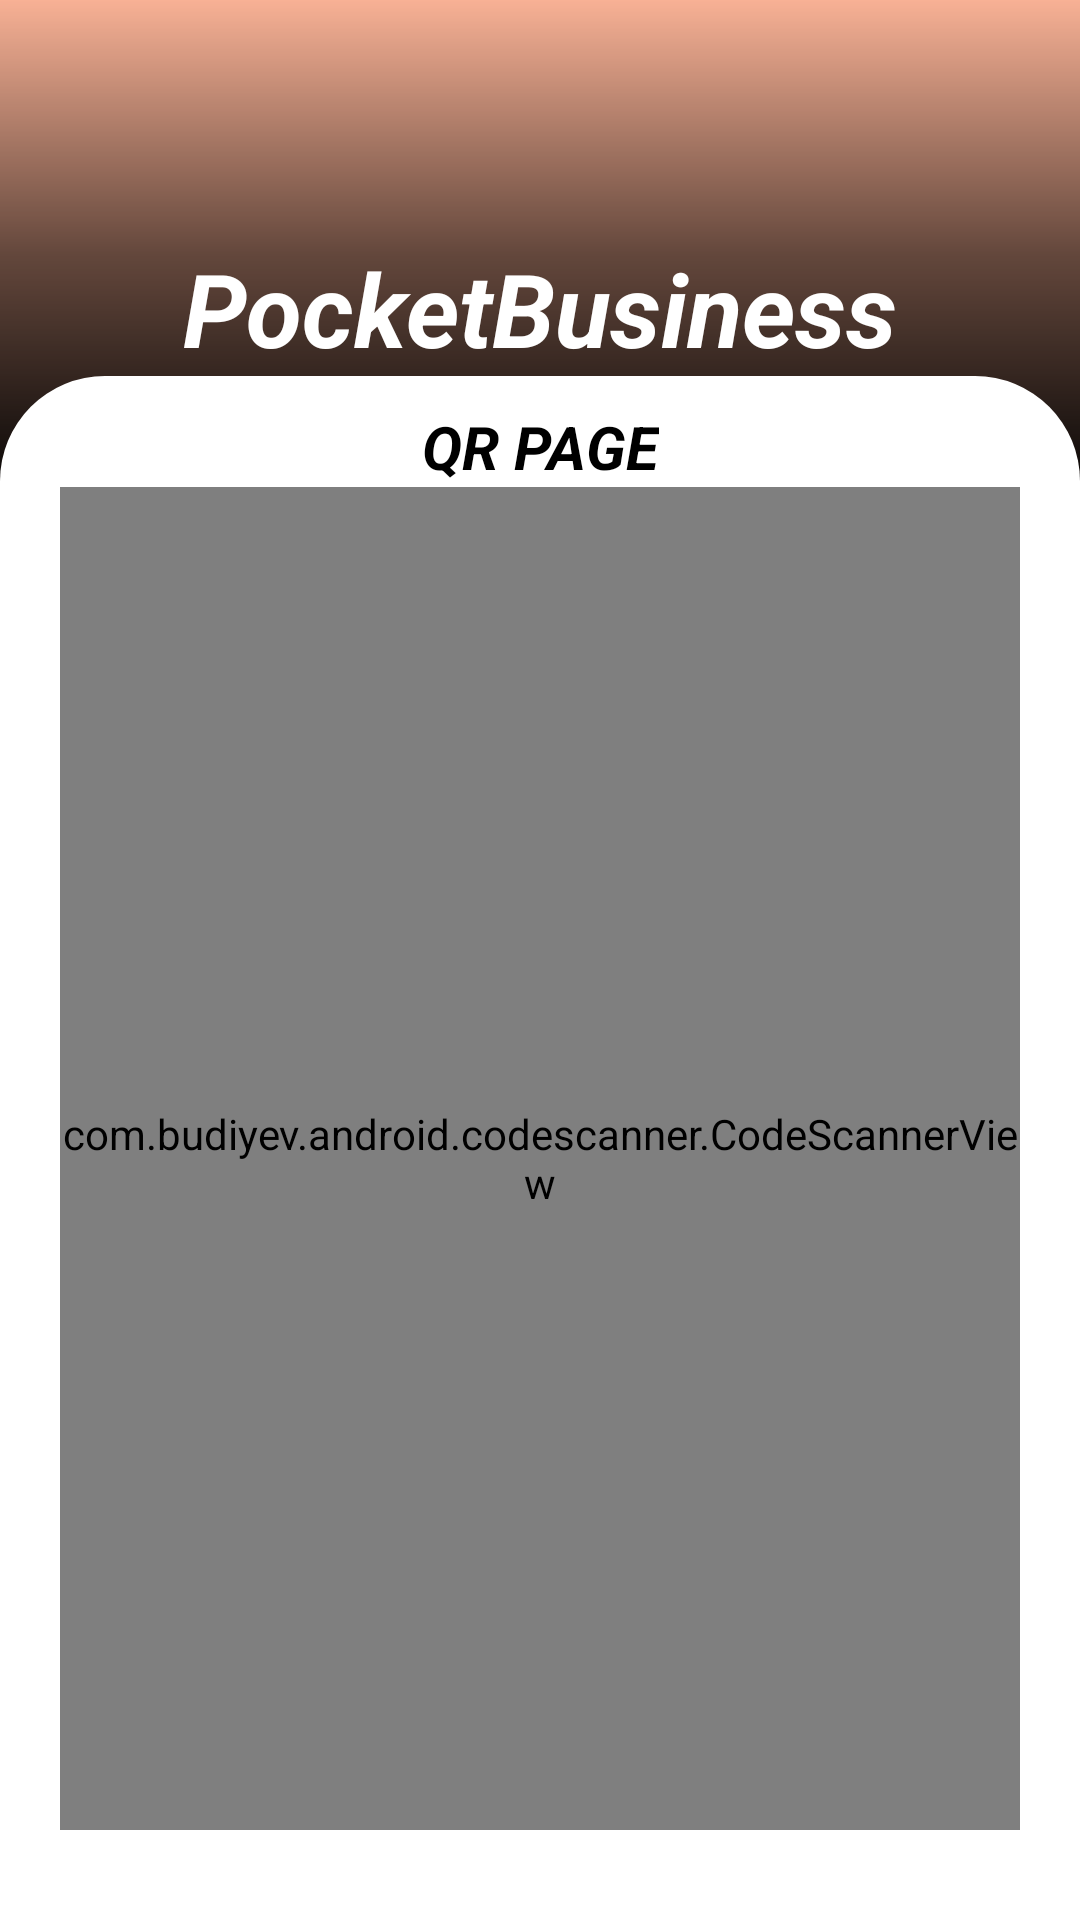

Android layout source for this screen:
<!-- AndroidManifest.xml: application theme Theme.PocketBusiness -->
<!-- res/layout/activity_qrscanner.xml -->
<?xml version="1.0" encoding="utf-8"?>
<androidx.constraintlayout.widget.ConstraintLayout xmlns:android="http://schemas.android.com/apk/res/android"
    xmlns:app="http://schemas.android.com/apk/res-auto"
    xmlns:tools="http://schemas.android.com/tools"
    android:layout_width="match_parent"
    android:layout_height="match_parent"
    tools:context=".QRScanner">

    <ImageView
        android:layout_width="match_parent"
        android:layout_height="match_parent"
        android:background="@drawable/global_logo_background"
        android:elevation="0dp"
        app:layout_constraintEnd_toEndOf="parent"
        app:layout_constraintStart_toStartOf="parent"
        app:layout_constraintTop_toTopOf="parent" />

    <ImageView
        android:layout_width="match_parent"
        android:layout_height="200dp"
        android:background="@drawable/global_logo_background_top_texture_repeating"
        app:layout_constraintEnd_toEndOf="parent"
        app:layout_constraintStart_toStartOf="parent"
        app:layout_constraintTop_toTopOf="parent" />

    <View
        android:id="@+id/appNameBackgroundBlur"
        android:layout_width="0dp"
        android:layout_height="170dp"
        android:layout_marginBottom="-50dp"
        android:background="@drawable/global_app_name_background_blur"
        app:layout_constraintEnd_toEndOf="parent"
        app:layout_constraintStart_toStartOf="parent"
        app:layout_constraintTop_toTopOf="parent" />

    <TextView
        android:id="@+id/appName"
        android:layout_width="wrap_content"
        android:layout_height="wrap_content"
        android:layout_marginTop="80dp"
        android:text="@string/app_name"
        android:textColor="@color/white"
        android:textSize="34sp"
        android:textStyle="bold|italic"
        app:layout_constraintBottom_toTopOf="@id/sectionQR"
        app:layout_constraintEnd_toEndOf="parent"
        app:layout_constraintStart_toStartOf="parent"
        app:layout_constraintTop_toTopOf="parent" />

    <View
        android:id="@+id/sectionQR"
        android:layout_width="0dp"
        android:layout_height="0dp"
        android:background="@drawable/global_section_container_card"
        android:outlineSpotShadowColor="@color/black"
        app:layout_constraintBottom_toBottomOf="parent"
        app:layout_constraintEnd_toEndOf="parent"
        app:layout_constraintStart_toStartOf="parent"
        app:layout_constraintTop_toBottomOf="@id/appName" />

    <androidx.constraintlayout.widget.ConstraintLayout
        android:id="@+id/sectionQRContainer"
        android:layout_width="0dp"
        android:layout_height="0dp"
        android:elevation="10dp"
        android:paddingStart="10dp"
        android:paddingEnd="10dp"
        app:layout_constraintBottom_toBottomOf="@id/sectionQR"
        app:layout_constraintEnd_toEndOf="@id/sectionQR"
        app:layout_constraintStart_toStartOf="@id/sectionQR"
        app:layout_constraintTop_toTopOf="@id/sectionQR">

        <TextView
            android:id="@+id/qrText"
            android:layout_width="wrap_content"
            android:layout_height="wrap_content"
            android:layout_marginTop="10dp"
            android:text="@string/qr"
            android:textAllCaps="true"
            android:textColor="@color/black"
            android:textSize="20sp"
            android:textStyle="bold|italic"
            android:transitionName="sectionAnimation"
            app:layout_constraintEnd_toEndOf="@id/sectionQRContainer"
            app:layout_constraintStart_toStartOf="@id/sectionQRContainer"
            app:layout_constraintTop_toTopOf="@id/sectionQRContainer" />

        <LinearLayout
            android:id="@+id/container"
            android:layout_width="0dp"
            android:layout_height="0dp"
            android:layout_marginStart="10dp"
            android:layout_marginEnd="10dp"
            app:layout_constraintTop_toBottomOf="@id/qrText"
            app:layout_constraintStart_toStartOf="@id/sectionQRContainer"
            app:layout_constraintEnd_toEndOf="@id/sectionQRContainer"
            app:layout_constraintBottom_toBottomOf="@+id/sectionQRContainer"
            android:layout_marginBottom="30dp"
            android:orientation="vertical">

            <com.budiyev.android.codescanner.CodeScannerView
                android:id="@+id/scanner_view"
                android:layout_width="match_parent"
                android:layout_height="match_parent"
                app:frameColor="@color/black"
                app:frameCornersCapRounded="true"
                app:frameCornersRadius="50dp"
                app:maskVisible="true"
                app:maskColor="@color/white"
                app:autoFocusButtonColor="@color/black"
                app:flashButtonColor="@color/black"
                />

        </LinearLayout>


    </androidx.constraintlayout.widget.ConstraintLayout>

</androidx.constraintlayout.widget.ConstraintLayout>
<!-- resources referenced by this layout -->
<resources>
  <color name="black">#FF000000</color>
  <color name="white">#FFFFFFFF</color>
  <!-- drawable global_app_name_background_blur (drawable) -->
  <?xml version="1.0" encoding="utf-8"?>
  <shape xmlns:android="http://schemas.android.com/apk/res/android" android:shape="rectangle">
      <gradient android:startColor="@color/black" android:centerColor="@color/blackTransparentSixty" android:angle="90"/>
  </shape>
  <!-- drawable global_logo_background (drawable) -->
  <?xml version="1.0" encoding="utf-8"?>
  <shape xmlns:android="http://schemas.android.com/apk/res/android"
      android:shape="rectangle">
      <solid android:color="@color/backgroundaccentcolor"/>
  </shape>
  <!-- drawable global_logo_background_top_texture_repeating (drawable) -->
  <?xml version="1.0" encoding="utf-8"?>
  <bitmap xmlns:android="http://schemas.android.com/apk/res/android"
      android:src="@drawable/global_logo_background_top_texture"
      android:tileMode="repeat" android:tint="@color/textureaccentcolor"/>
  <!-- drawable global_section_container_card (drawable) -->
  <?xml version="1.0" encoding="utf-8"?>
  <shape xmlns:android="http://schemas.android.com/apk/res/android" android:shape="rectangle">
      <solid android:color="@color/white"/>
      <corners android:topLeftRadius="35dp" android:topRightRadius="35dp"/>
  </shape>
  <string name="app_name">PocketBusiness</string>
  <string name="qr">QR Page</string>
  <style name="Theme.PocketBusiness" parent="Theme.MaterialComponents.Light.NoActionBar">
          
          <item name="colorPrimary">@color/black</item>
          <item name="colorPrimaryVariant">@color/black</item>
          <item name="colorOnPrimary">@color/white</item>
          
          <item name="colorSecondary">@color/white</item>
          <item name="colorSecondaryVariant">@color/white</item>
          <item name="colorOnSecondary">@color/black</item>
          
          <item name="android:statusBarColor">?attr/colorPrimaryVariant</item>
          
  
          <item name="android:windowNoTitle">true</item>
          <item name="android:windowActionBar">false</item>
          <item name="android:windowFullscreen">false</item>
          <item name="android:windowContentOverlay">@null</item>
          <item name="android:windowTranslucentStatus">true</item>
          <item name="android:windowTranslucentNavigation">true</item>
          <item name="android:fitsSystemWindows">true</item>
          <item name="android:windowContentTransitions">true</item>
          <item name="android:windowAnimationStyle">@null</item>
          <item name="android:textColorHighlight">@color/selectedText</item>
          <item name="android:textColorLink">@color/selectedText</item>
          <item name="android:textCursorDrawable">@drawable/global_cursor_color</item>
          <item name="android:screenOrientation">portrait</item>
          <item name="recyclerViewStyle">@style/AppRecyclerView</item>
      </style>
  <color name="blackTransparentSixty">#99000000</color>
  <color name="backgroundaccentcolor">#f8b195</color>
  <color name="textureaccentcolor">#A15335</color>
  <color name="selectedText">#80FFB6B6</color>
  <!-- drawable global_cursor_color (drawable) -->
  <?xml version="1.0" encoding="utf-8"?>
  <shape xmlns:android="http://schemas.android.com/apk/res/android">
      <size android:width="3dp"/>
      <solid android:color="@color/backgroundaccentcolor"/>
  </shape>
  <style name="AppRecyclerView">
  
          <item name="background">@drawable/global_container_border</item>
  
      </style>
  <!-- drawable global_container_border (drawable) -->
  <?xml version="1.0" encoding="utf-8"?>
  <shape xmlns:android="http://schemas.android.com/apk/res/android"
      android:shape="rectangle">
  
      <stroke android:width="2dp" android:color="@color/black"/>
      <corners android:radius="50dp"/>
  
  </shape>
</resources>
